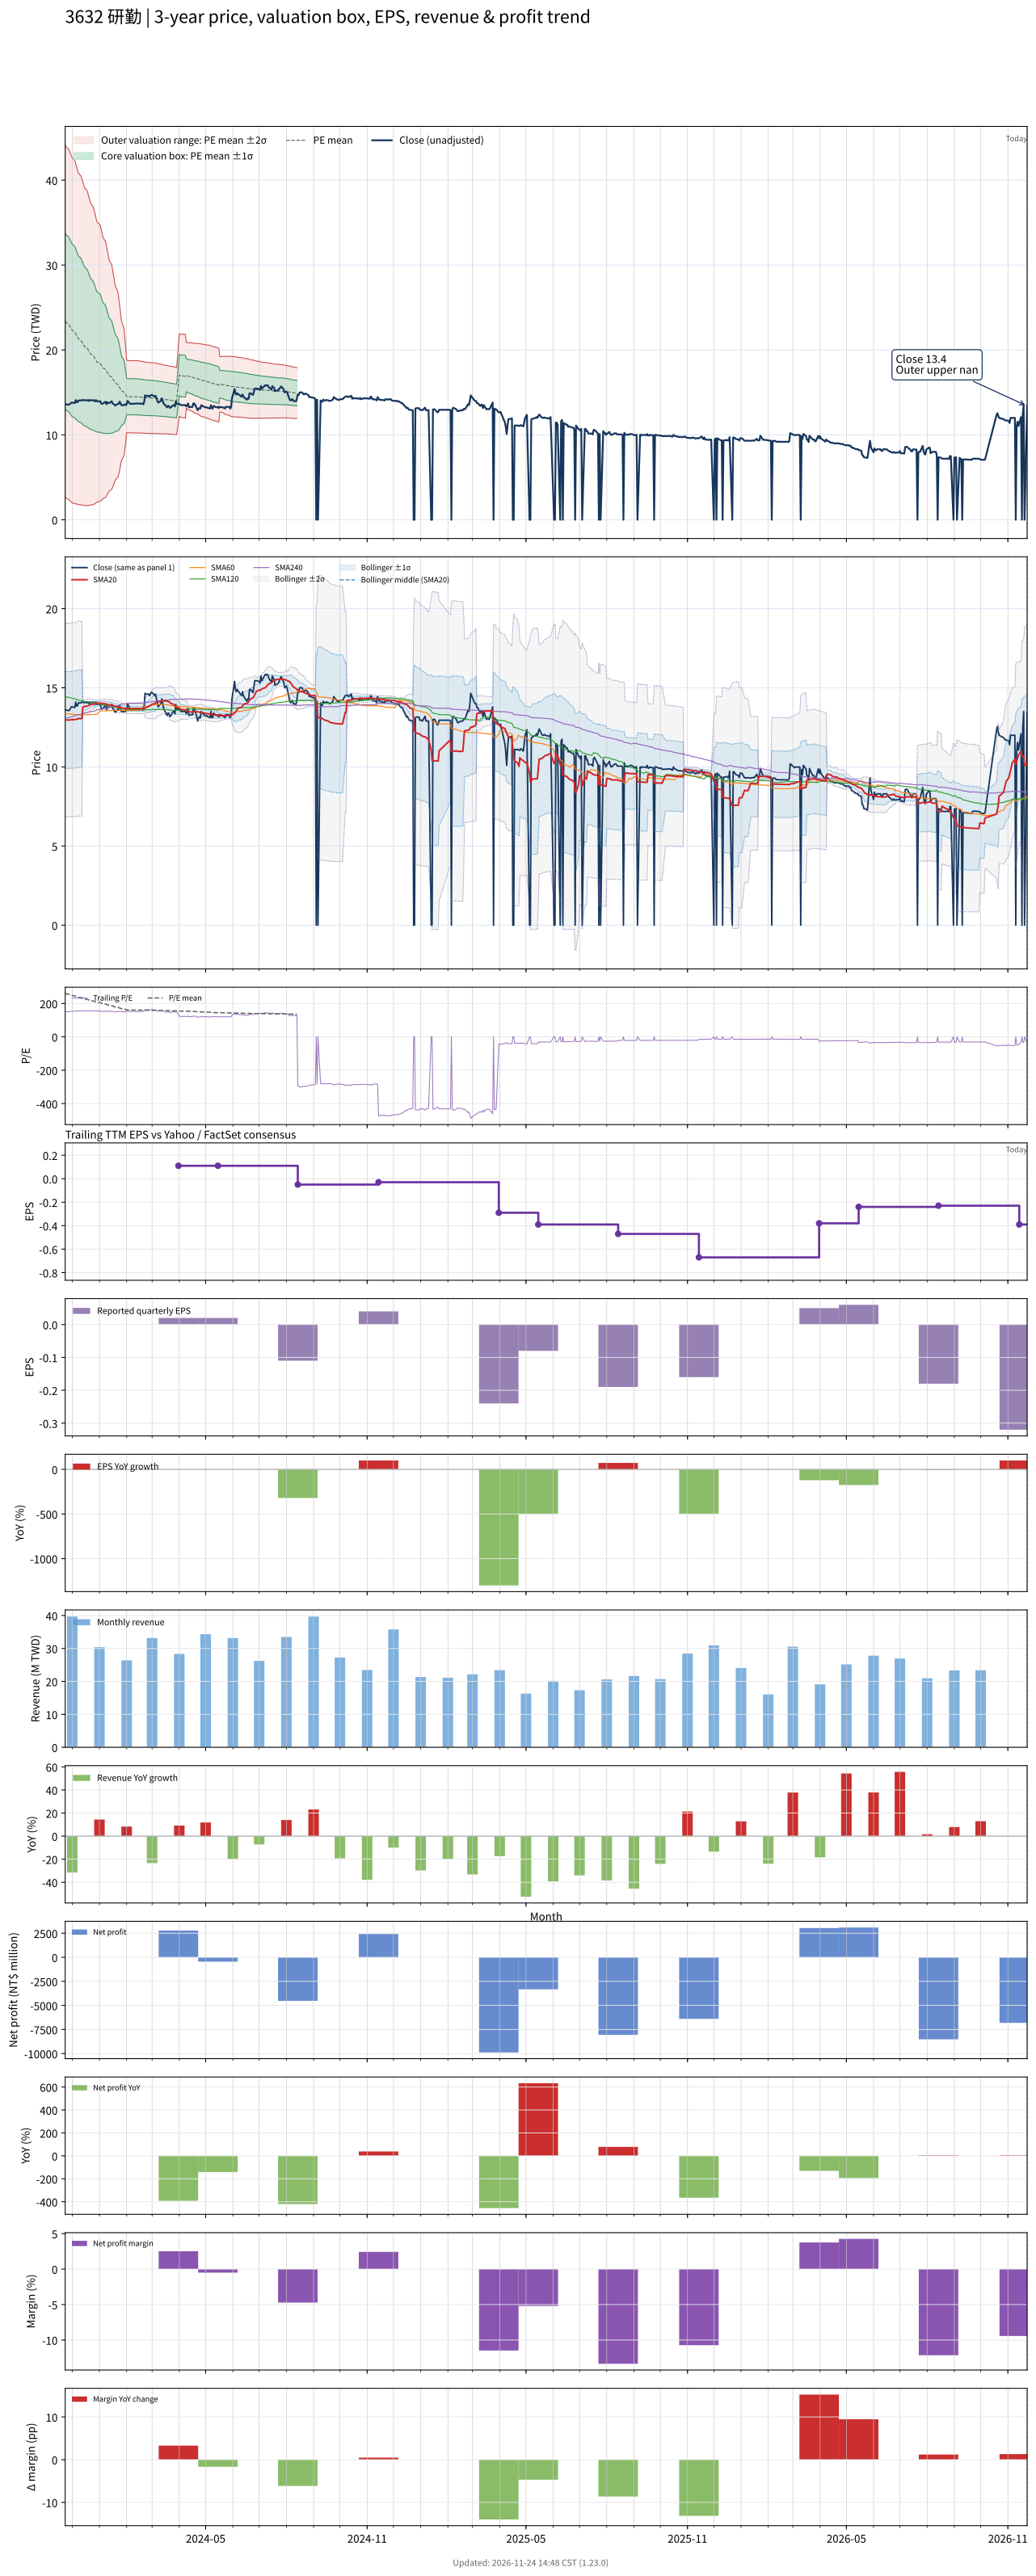

The data file committed next to this chart (first rows):
# chart-version: skill-stock-dynamic-val…
date, close, available_date, period_end, eps, ttm_eps, pe, pe_mean, pe_std, price_m2, price_m1, price_mean, price_p1, price_p2, forward_eps, forward_pe, forward_pe_mean, forward_pe_std, forward_price_m2, forward_price_m1, forward_price_mean, forward_price_p1, forward_price_p2, sma20
2023-11-23, 13.6, 2023-11-14, 2023-09-30, 0.02, 0.09, 151.1, 260, 115.1, 2.682, 13.04, 23.4, 33.77, 44.13, , , , , , , , , , 12.96
2023-11-24, 13.6, 2023-11-14, 2023-09-30, 0.02, 0.09, 151.1, 258, 114.9, 2.545, 12.88, 23.22, 33.56, 43.89, , , , , , , , , , 12.96
2023-11-27, 13.55, 2023-11-14, 2023-09-30, 0.02, 0.09, 150.6, 255.9, 114.5, 2.418, 12.73, 23.03, 33.34, 43.65, , , , , , , , , , 12.96
2023-11-28, 13.6, 2023-11-14, 2023-09-30, 0.02, 0.09, 151.1, 253.8, 114.1, 2.3, 12.57, 22.85, 33.12, 43.39, , , , , , , , , , 12.96
2023-11-29, 13.7, 2023-11-14, 2023-09-30, 0.02, 0.09, 152.2, 251.9, 113.8, 2.179, 12.42, 22.67, 32.91, 43.16, , , , , , , , , , 12.96
2023-11-30, 13.8, 2023-11-14, 2023-09-30, 0.02, 0.09, 153.3, 249.8, 113.4, 2.079, 12.28, 22.48, 32.69, 42.89, , , , , , , , , , 12.98
2023-12-01, 13.8, 2023-11-14, 2023-09-30, 0.02, 0.09, 153.3, 247.8, 112.9, 1.978, 12.14, 22.3, 32.47, 42.63, , , , , , , , , , 12.98
2023-12-04, 13.75, 2023-11-14, 2023-09-30, 0.02, 0.09, 152.8, 245.6, 112.1, 1.918, 12.01, 22.1, 32.2, 42.29, , , , , , , , , , 12.98
2023-12-05, 14.1, 2023-11-14, 2023-09-30, 0.02, 0.09, 156.7, 243.4, 111.2, 1.881, 11.89, 21.9, 31.92, 41.93, , , , , , , , , , 13.01
2023-12-06, 13.85, 2023-11-14, 2023-09-30, 0.02, 0.09, 153.9, 241.2, 110.3, 1.844, 11.77, 21.7, 31.63, 41.56, , , , , , , , , , 13.02
2023-12-07, 13.85, 2023-11-14, 2023-09-30, 0.02, 0.09, 153.9, 238.9, 109.4, 1.816, 11.66, 21.5, 31.35, 41.19, , , , , , , , , , 13.03
2023-12-08, 14.05, 2023-11-14, 2023-09-30, 0.02, 0.09, 156.1, 236.8, 108.5, 1.783, 11.55, 21.32, 31.08, 40.85, , , , , , , , , , 13.06
2023-12-11, 14.05, 2023-11-14, 2023-09-30, 0.02, 0.09, 156.1, 234.7, 107.6, 1.763, 11.44, 21.12, 30.8, 40.48, , , , , , , , , , 13.05
2023-12-12, 14.1, 2023-11-14, 2023-09-30, 0.02, 0.09, 156.7, 232.7, 106.7, 1.734, 11.34, 20.94, 30.55, 40.15, , , , , , , , , , 13.07
2023-12-13, 14.1, 2023-11-14, 2023-09-30, 0.02, 0.09, 156.7, 230.7, 105.8, 1.713, 11.24, 20.76, 30.28, 39.8, , , , , , , , , , 13.77
2023-12-14, 14.05, 2023-11-14, 2023-09-30, 0.02, 0.09, 156.1, 228.6, 104.9, 1.695, 11.14, 20.58, 30.02, 39.46, , , , , , , , , , 13.79
2023-12-15, 14.1, 2023-11-14, 2023-09-30, 0.02, 0.09, 156.7, 226.7, 104, 1.681, 11.04, 20.4, 29.76, 39.12, , , , , , , , , , 13.82
2023-12-18, 14.05, 2023-11-14, 2023-09-30, 0.02, 0.09, 156.1, 224.7, 103.1, 1.671, 10.95, 20.22, 29.5, 38.77, , , , , , , , , , 13.84
2023-12-19, 14.1, 2023-11-14, 2023-09-30, 0.02, 0.09, 156.7, 222.7, 102.1, 1.671, 10.86, 20.05, 29.23, 38.42, , , , , , , , , , 13.87
2023-12-20, 14, 2023-11-14, 2023-09-30, 0.02, 0.09, 155.6, 220.7, 101, 1.69, 10.78, 19.86, 28.95, 38.04, , , , , , , , , , 13.89
2023-12-21, 14.1, 2023-11-14, 2023-09-30, 0.02, 0.09, 156.7, 218.7, 99.86, 1.71, 10.7, 19.69, 28.67, 37.66, , , , , , , , , , 13.91
2023-12-22, 14.05, 2023-11-14, 2023-09-30, 0.02, 0.09, 156.1, 216.7, 98.69, 1.741, 10.62, 19.51, 28.39, 37.27, , , , , , , , , , 13.94
2023-12-25, 14.1, 2023-11-14, 2023-09-30, 0.02, 0.09, 156.7, 214.7, 97.45, 1.786, 10.56, 19.33, 28.1, 36.87, , , , , , , , , , 13.96
2023-12-26, 14, 2023-11-14, 2023-09-30, 0.02, 0.09, 155.6, 212.7, 96.15, 1.839, 10.49, 19.15, 27.8, 36.45, , , , , , , , , , 13.98
2023-12-27, 13.95, 2023-11-14, 2023-09-30, 0.02, 0.09, 155, 210.7, 94.83, 1.897, 10.43, 18.97, 27.5, 36.04, , , , , , , , , , 14
2023-12-28, 14.1, 2023-11-14, 2023-09-30, 0.02, 0.09, 156.7, 208.7, 93.36, 1.98, 10.38, 18.79, 27.19, 35.59, , , , , , , , , , 14.01
2023-12-29, 13.95, 2023-11-14, 2023-09-30, 0.02, 0.09, 155, 206.7, 91.81, 2.076, 10.34, 18.6, 26.86, 35.13, , , , , , , , , , 14.02
2024-01-02, 13.95, 2023-11-14, 2023-09-30, 0.02, 0.09, 155, 204.7, 90.3, 2.169, 10.3, 18.42, 26.55, 34.68, , , , , , , , , , 14.03
2024-01-03, 13.7, 2023-11-14, 2023-09-30, 0.02, 0.09, 152.2, 202.7, 88.75, 2.268, 10.26, 18.24, 26.23, 34.22, , , , , , , , , , 14.01
2024-01-04, 13.65, 2023-11-14, 2023-09-30, 0.02, 0.09, 151.7, 200.7, 87.2, 2.369, 10.22, 18.06, 25.91, 33.76, , , , , , , , , , 14
2024-01-05, 13.7, 2023-11-14, 2023-09-30, 0.02, 0.09, 152.2, 198.7, 85.45, 2.501, 10.19, 17.88, 25.57, 33.26, , , , , , , , , , 13.99
2024-01-08, 13.9, 2023-11-14, 2023-09-30, 0.02, 0.09, 154.4, 196.7, 83.68, 2.642, 10.17, 17.71, 25.24, 32.77, , , , , , , , , , 13.98
2024-01-09, 13.6, 2023-11-14, 2023-09-30, 0.02, 0.09, 151.1, 194.7, 81.77, 2.804, 10.16, 17.52, 24.88, 32.24, , , , , , , , , , 13.96
2024-01-10, 13.85, 2023-11-14, 2023-09-30, 0.02, 0.09, 153.9, 192.7, 79.79, 2.98, 10.16, 17.34, 24.52, 31.71, , , , , , , , , , 13.95
2024-01-11, 13.75, 2023-11-14, 2023-09-30, 0.02, 0.09, 152.8, 190.7, 77.7, 3.177, 10.17, 17.16, 24.16, 31.15, , , , , , , , , , 13.93
2024-01-12, 13.75, 2023-11-14, 2023-09-30, 0.02, 0.09, 152.8, 188.7, 75.6, 3.377, 10.18, 16.99, 23.79, 30.59, , , , , , , , , , 13.92
2024-01-15, 13.95, 2023-11-14, 2023-09-30, 0.02, 0.09, 155, 186.8, 73.47, 3.589, 10.2, 16.81, 23.43, 30.04, , , , , , , , , , 13.91
2024-01-16, 13.7, 2023-11-14, 2023-09-30, 0.02, 0.09, 152.2, 184.9, 71.17, 3.826, 10.23, 16.64, 23.04, 29.45, , , , , , , , , , 13.89
2024-01-17, 13.65, 2023-11-14, 2023-09-30, 0.02, 0.09, 151.7, 182.9, 68.77, 4.081, 10.27, 16.46, 22.65, 28.84, , , , , , , , , , 13.87
2024-01-18, 13.55, 2023-11-14, 2023-09-30, 0.02, 0.09, 150.6, 180.9, 66.2, 4.366, 10.32, 16.28, 22.24, 28.2, , , , , , , , , , 13.85
2024-01-19, 13.45, 2023-11-14, 2023-09-30, 0.02, 0.09, 149.4, 179, 63.54, 4.669, 10.39, 16.11, 21.82, 27.54, , , , , , , , , , 13.81
2024-01-22, 13.65, 2023-11-14, 2023-09-30, 0.02, 0.09, 151.7, 177, 60.69, 5.007, 10.47, 15.93, 21.39, 26.86, , , , , , , , , , 13.79
2024-01-23, 13.65, 2023-11-14, 2023-09-30, 0.02, 0.09, 151.7, 175.1, 57.67, 5.377, 10.57, 15.76, 20.95, 26.14, , , , , , , , , , 13.77
2024-01-24, 13.9, 2023-11-14, 2023-09-30, 0.02, 0.09, 154.4, 173.1, 54.11, 5.839, 10.71, 15.58, 20.45, 25.32, , , , , , , , , , 13.77
2024-01-25, 13.75, 2023-11-14, 2023-09-30, 0.02, 0.09, 152.8, 171.1, 50.18, 6.365, 10.88, 15.4, 19.91, 24.43, , , , , , , , , , 13.76
2024-01-26, 13.5, 2023-11-14, 2023-09-30, 0.02, 0.09, 150, 169.1, 45.99, 6.94, 11.08, 15.22, 19.36, 23.5, , , , , , , , , , 13.73
2024-01-29, 13.5, 2023-11-14, 2023-09-30, 0.02, 0.09, 150, 167.1, 41.45, 7.58, 11.31, 15.04, 18.77, 22.5, , , , , , , , , , 13.71
2024-01-30, 13.6, 2023-11-14, 2023-09-30, 0.02, 0.09, 151.1, 165.2, 36.3, 8.332, 11.6, 14.87, 18.13, 21.4, , , , , , , , , , 13.69
2024-01-31, 13.5, 2023-11-14, 2023-09-30, 0.02, 0.09, 150, 163.3, 30.75, 9.161, 11.93, 14.7, 17.46, 20.23, , , , , , , , , , 13.68
2024-02-01, 13.6, 2023-11-14, 2023-09-30, 0.02, 0.09, 151.1, 161.4, 23.71, 10.26, 12.39, 14.53, 16.66, 18.8, , , , , , , , , , 13.68
2024-02-02, 14, 2023-11-14, 2023-09-30, 0.02, 0.09, 155.6, 161.2, 23.67, 10.25, 12.38, 14.51, 16.64, 18.77, , , , , , , , , , 13.69
2024-02-05, 13.65, 2023-11-14, 2023-09-30, 0.02, 0.09, 151.7, 161, 23.63, 10.24, 12.36, 14.49, 16.62, 18.74, , , , , , , , , , 13.68
2024-02-15, 13.7, 2023-11-14, 2023-09-30, 0.02, 0.09, 152.2, 160.8, 23.61, 10.22, 12.35, 14.47, 16.6, 18.72, , , , , , , , , , 13.68
2024-02-16, 13.65, 2023-11-14, 2023-09-30, 0.02, 0.09, 151.7, 160.5, 23.51, 10.22, 12.33, 14.45, 16.56, 18.68, , , , , , , , , , 13.67
2024-02-19, 13.7, 2023-11-14, 2023-09-30, 0.02, 0.09, 152.2, 160.3, 23.43, 10.21, 12.32, 14.43, 16.53, 18.64, , , , , , , , , , 13.67
2024-02-20, 13.6, 2023-11-14, 2023-09-30, 0.02, 0.09, 151.1, 160, 23.37, 10.2, 12.3, 14.4, 16.51, 18.61, , , , , , , , , , 13.66
2024-02-21, 13.9, 2023-11-14, 2023-09-30, 0.02, 0.09, 154.4, 159.9, 23.33, 10.19, 12.29, 14.39, 16.49, 18.59, , , , , , , , , , 13.66
2024-02-22, 14.65, 2023-11-14, 2023-09-30, 0.02, 0.09, 162.8, 159.8, 23.29, 10.19, 12.28, 14.38, 16.47, 18.57, , , , , , , , , , 13.71
2024-02-23, 14.6, 2023-11-14, 2023-09-30, 0.02, 0.09, 162.2, 159.6, 23.25, 10.18, 12.28, 14.37, 16.46, 18.55, , , , , , , , , , 13.76
... 660 more rows
